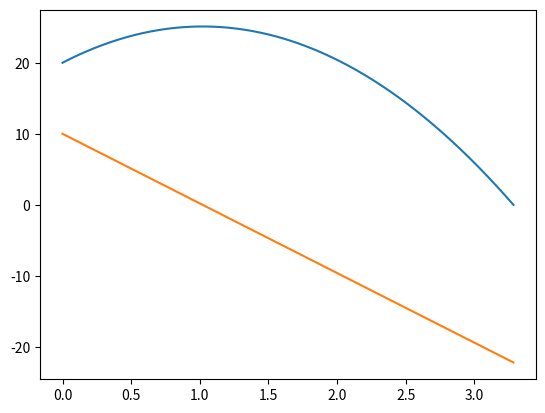

Python code for this plot:
#Realizar una función "function y=tirovertical(t,y0,v0)" que reciba un vector
# tiempo, la altura inicial y la velocidad inicial y devuelva un vector
#con las posiciones correspondientes.


import matplotlib.pyplot as plt
import numpy as np

t=np.arange(0,3.28378,0.00001)

def TiroVertical(t,y0,v0):
    return y0+v0*t-4.9*t**2

y=TiroVertical(t, 20, 10)

def TiempoDeVuelo(x):
    tv=0
    i=0
    while i<y.size:
            if y[i]>0:
                tv=t[i]
                i=i+1
            else:
                i=i+1
    return tv

def AlturaMax(x):
    ymax=0
    i=0
    while i<y.size-1:
        if (y[i+1]-y[i])>0:
            ymax=y[i]
            i=i+1
        else:
            i=i+1
    return ymax

def integral (y,x):
 
    S=0
    i=0
    dx=x[1]-x[0]
    while i<y.size-1:
        S=S+y[i]*dx
        i=i+1
    return S

def derivada(y,x):  #derivada de y en función de x
    dy=y.copy()  #arreglo nuevo para no sobreescribir y
    # dy= np.empty_like(y) arma el array con valores none, de esa forma no hace falta  dy[i]=None
    i=0
    while i<y.size-1:
        dy[i]=(y[i+1]-y[i])/(t[i+1]-t[i])
        i=i+1
    dy[i]=None #valor nulo a la última posición
    return dy

v=derivada(y,t)
d=integral(v,t)

#print(v)
print(TiempoDeVuelo(y))
print(d)
print(AlturaMax(y))
#print(y)
#print(d_vuelo)

plt.plot(t,y)
plt.plot(t,v)

plt.show()


